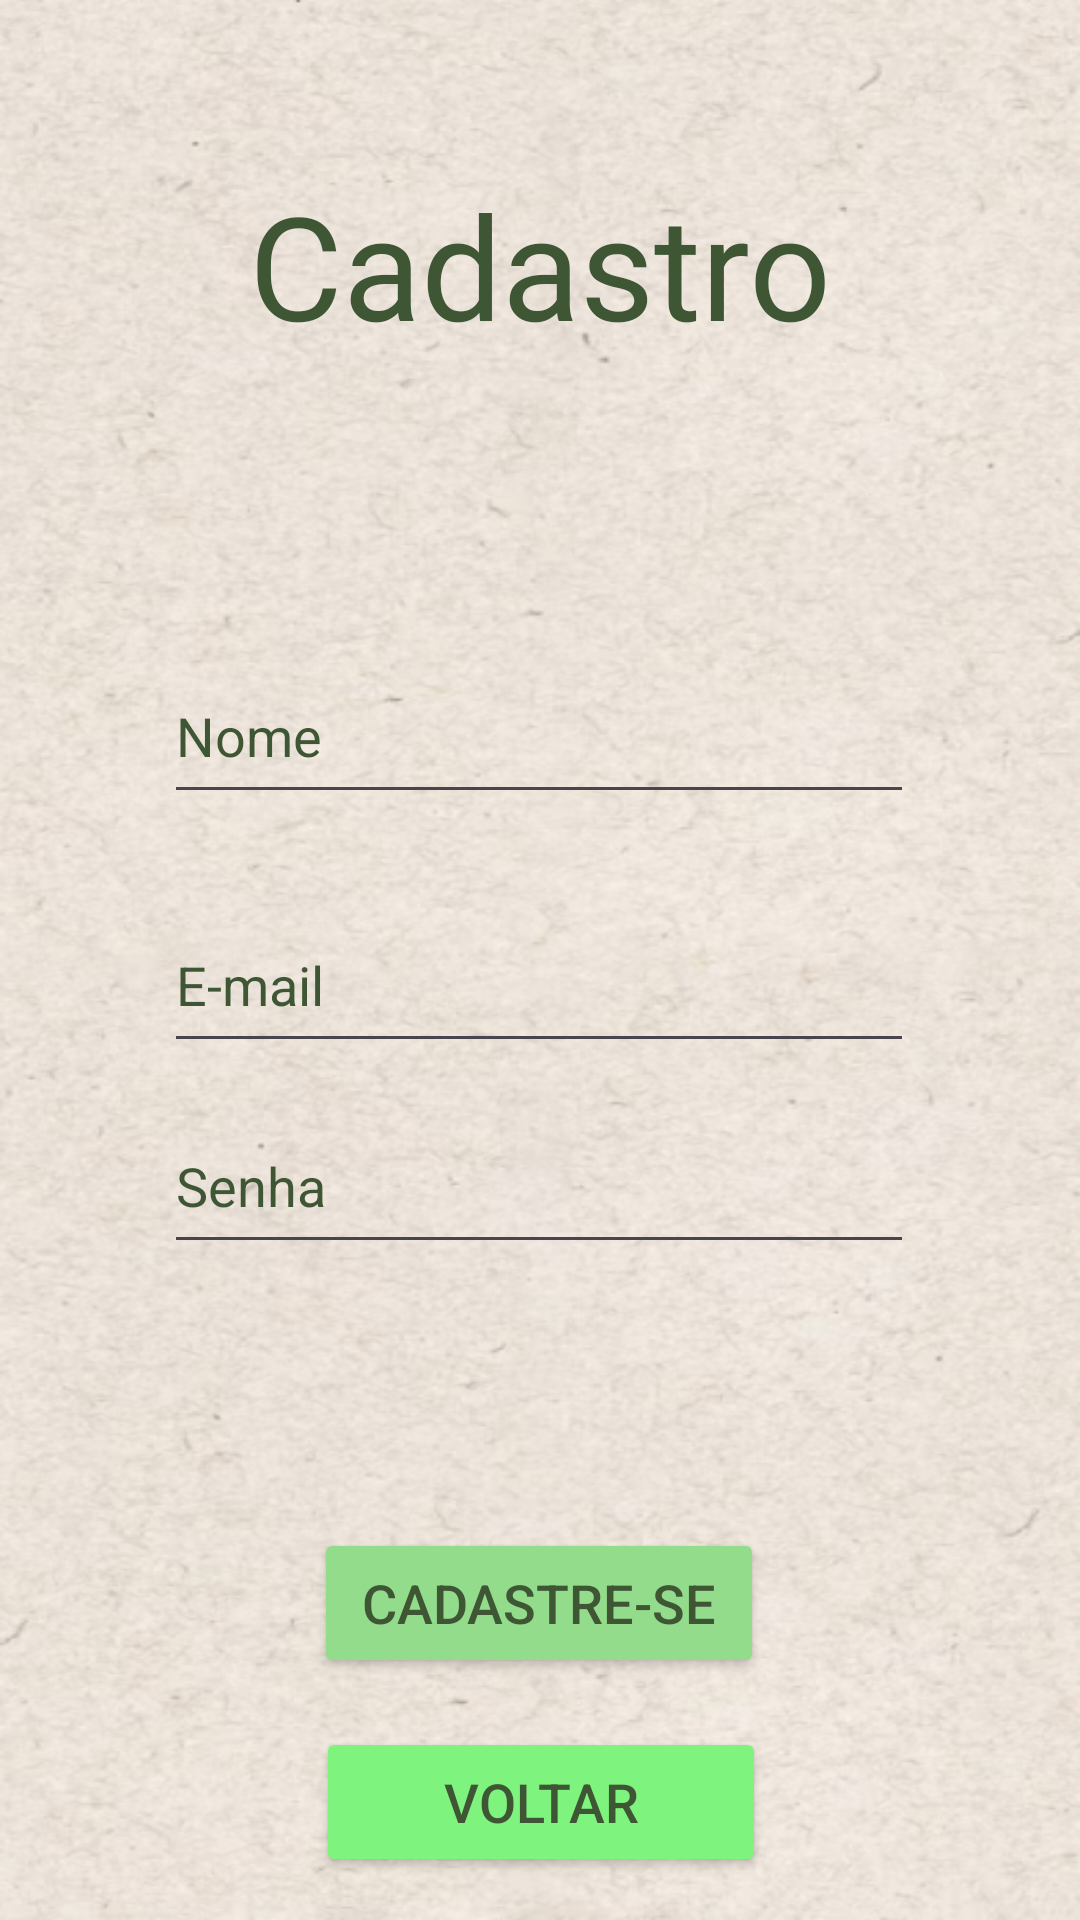

Write the Android layout XML for this screen, with the resource values it uses.
<!-- AndroidManifest.xml: application theme Theme.AppGs -->
<!-- res/layout/activity_cadastro.xml -->
<?xml version="1.0" encoding="utf-8"?>
<androidx.constraintlayout.widget.ConstraintLayout xmlns:android="http://schemas.android.com/apk/res/android"
    xmlns:app="http://schemas.android.com/apk/res-auto"
    xmlns:tools="http://schemas.android.com/tools"
    android:id="@+id/main"
    android:layout_width="match_parent"
    android:layout_height="match_parent"
    android:background="@drawable/backgroud"
    tools:context=".CadastroActivity">

    <TextView
        android:id="@+id/textViewTitulo"
        android:layout_width="wrap_content"
        android:layout_height="wrap_content"
        android:layout_marginTop="56dp"
        android:fontFamily="@font/akaya_telivigala"
        android:text="Cadastro"
        android:textColor="@color/fonte"
        android:textSize="48sp"
        app:layout_constraintEnd_toEndOf="parent"
        app:layout_constraintStart_toStartOf="parent"
        app:layout_constraintTop_toTopOf="parent" />

    <EditText
        android:id="@+id/editTextNome"
        android:layout_width="250sp"
        android:layout_height="55dp"
        android:layout_marginTop="96dp"
        android:ems="10"
        android:hint="Nome"
        android:inputType="text"
        android:textColor="@color/fonte"
        android:textColorHighlight="@color/fonte"
        android:textColorHint="@color/fonte"
        android:textColorLink="@color/fonte"
        app:layout_constraintEnd_toEndOf="parent"
        app:layout_constraintHorizontal_bias="0.496"
        app:layout_constraintStart_toStartOf="parent"
        app:layout_constraintTop_toBottomOf="@+id/textViewTitulo" />

    <EditText
        android:id="@+id/editTextLogin"
        android:layout_width="250dp"
        android:layout_height="55dp"
        android:layout_marginTop="28dp"
        android:ems="10"
        android:hint="E-mail"
        android:inputType="text|textEmailAddress"
        android:textColor="@color/fonte"
        android:textColorHint="@color/fonte"
        android:textColorLink="@color/fonte"
        app:layout_constraintEnd_toEndOf="parent"
        app:layout_constraintHorizontal_bias="0.496"
        app:layout_constraintStart_toStartOf="parent"
        app:layout_constraintTop_toBottomOf="@+id/editTextNome" />

    <EditText
        android:id="@+id/editTextSenha"
        android:layout_width="250dp"
        android:layout_height="55dp"
        android:layout_marginTop="12dp"
        android:ems="10"
        android:hint="Senha"
        android:inputType="text|textPassword"
        android:textColor="@color/fonte"
        android:textColorHint="@color/fonte"
        android:textColorLink="@color/fonte"
        app:layout_constraintEnd_toEndOf="parent"
        app:layout_constraintHorizontal_bias="0.496"
        app:layout_constraintStart_toStartOf="parent"
        app:layout_constraintTop_toBottomOf="@+id/editTextLogin" />

    <Button
        android:id="@+id/btnCadastrar"
        android:layout_width="150dp"
        android:layout_height="50dp"
        android:layout_marginTop="88dp"
        android:backgroundTint="@color/primaria"
        android:text="Cadastre-se"
        android:textColor="@color/fonte"
        android:textSize="18sp"
        app:layout_constraintEnd_toEndOf="parent"
        app:layout_constraintHorizontal_bias="0.498"
        app:layout_constraintStart_toStartOf="parent"
        app:layout_constraintTop_toBottomOf="@+id/editTextSenha" />

    <Button
        android:id="@+id/btnVoltar"
        android:layout_width="150dp"
        android:layout_height="50dp"
        android:layout_marginTop="16dp"
        android:backgroundTint="@color/secundaria"
        android:text="Voltar"
        android:textColor="@color/fonte"
        android:textSize="18sp"
        app:layout_constraintBottom_toBottomOf="parent"
        app:layout_constraintEnd_toEndOf="parent"
        app:layout_constraintHorizontal_bias="0.501"
        app:layout_constraintStart_toStartOf="parent"
        app:layout_constraintTop_toBottomOf="@+id/btnCadastrar"
        app:layout_constraintVertical_bias="0.013" />

</androidx.constraintlayout.widget.ConstraintLayout>
<!-- resources referenced by this layout -->
<resources>
  <color name="fonte">#3E5634</color>
  <color name="primaria">#93dc8c</color>
  <color name="secundaria">#7ef37e</color>
  <!-- drawable backgroud: png bitmap (drawable, 355074 bytes) -->
  <style name="Theme.AppGs" parent="Base.Theme.AppGs" />
  <style name="Base.Theme.AppGs" parent="Theme.Material3.DayNight.NoActionBar">
          
          
      </style>
</resources>
